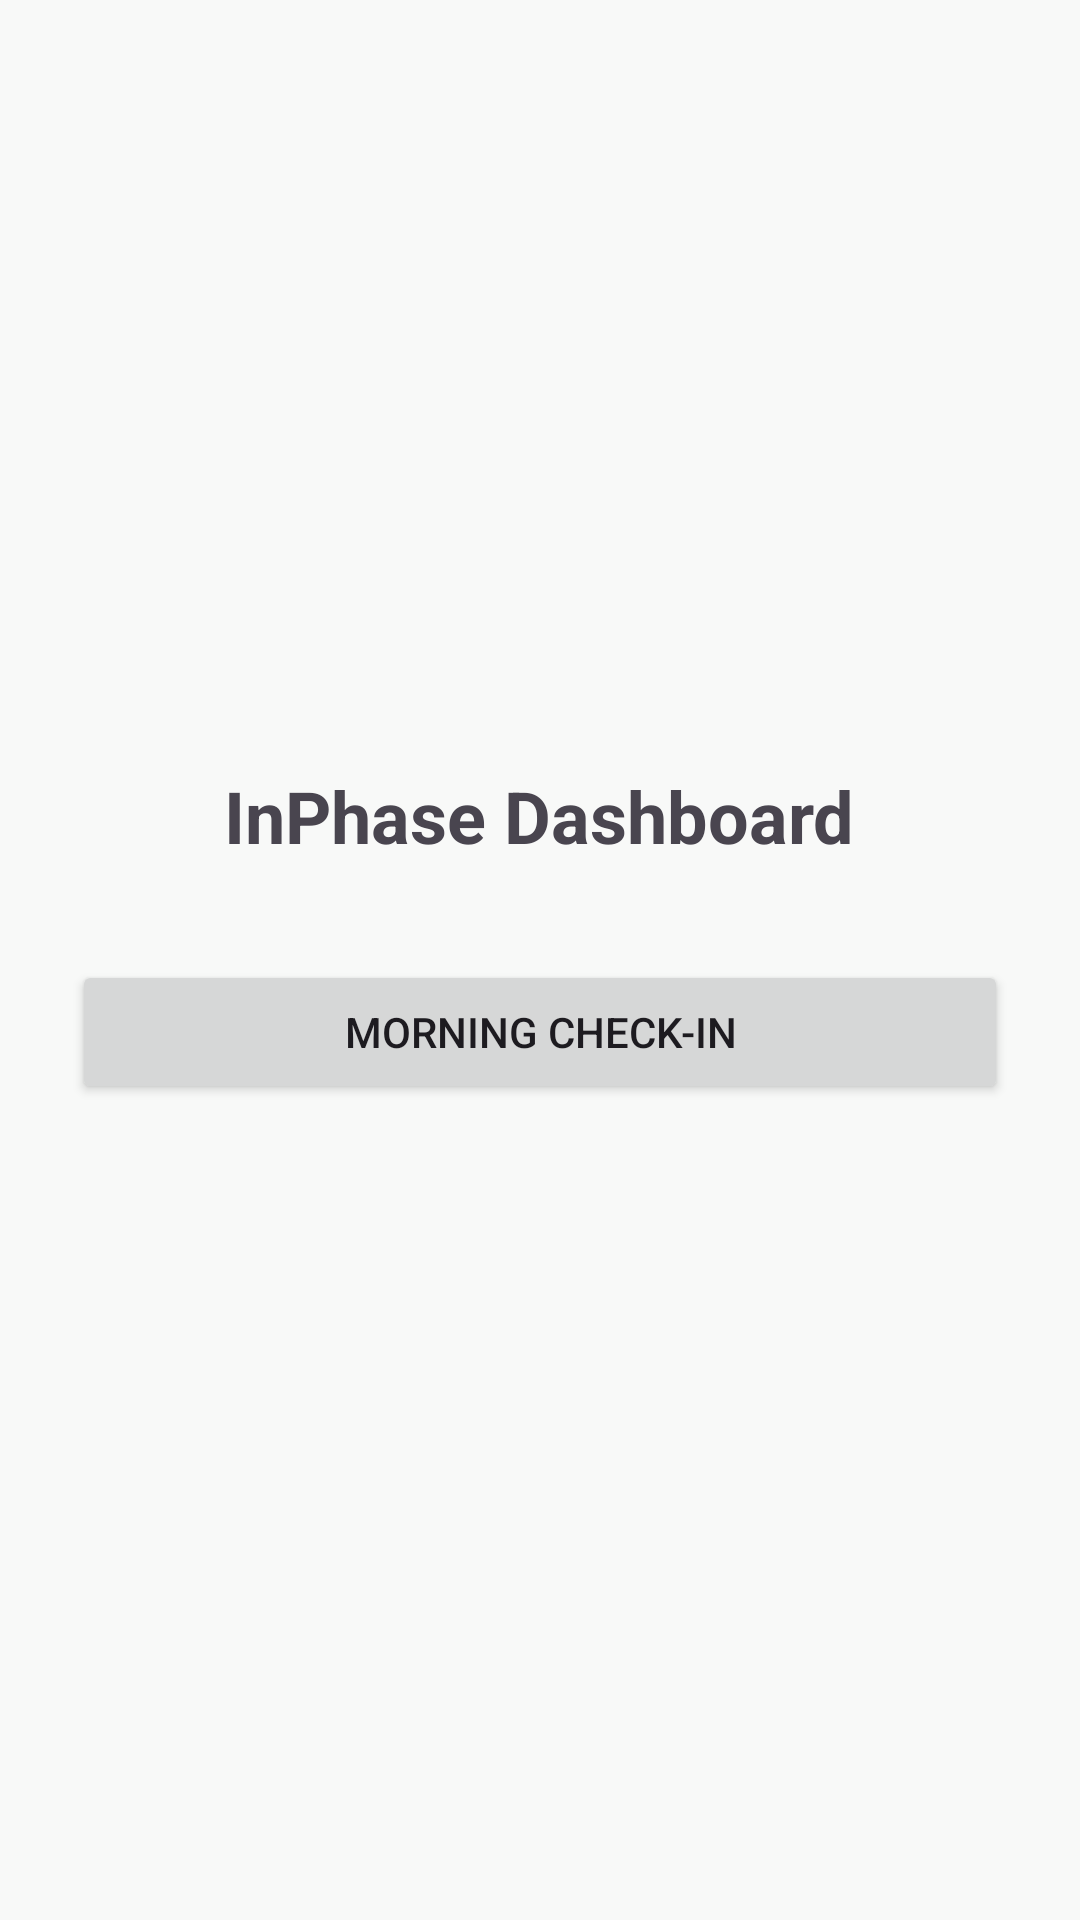

Write the Android layout XML for this screen, with the resource values it uses.
<!-- AndroidManifest.xml: application theme Theme.InPhase -->
<!-- res/layout/activity_main.xml -->
<?xml version="1.0" encoding="utf-8"?>
<LinearLayout xmlns:android="http://schemas.android.com/apk/res/android"
    android:layout_width="match_parent"
    android:layout_height="match_parent"
    android:orientation="vertical"
    android:gravity="center"
    android:padding="24dp">

    <TextView
        android:id="@+id/tvWelcome"
        android:layout_width="wrap_content"
        android:layout_height="wrap_content"
        android:text="InPhase Dashboard"
        android:textSize="24sp"
        android:textStyle="bold"
        android:layout_marginBottom="32dp"/>

    <Button
        android:id="@+id/btnDailyCheckin"
        android:layout_width="match_parent"
        android:layout_height="wrap_content"
        android:text="Morning Check-in"
        android:layout_marginBottom="16dp"/>

</LinearLayout>
<!-- resources referenced by this layout -->
<resources>
  <style name="Theme.InPhase" parent="Base.Theme.InPhase" />
  <style name="Base.Theme.InPhase" parent="Theme.Material3.DayNight.NoActionBar">
          
          <item name="colorPrimary">@color/forest_green</item>
          <item name="colorOnPrimary">@color/white</item>
          <item name="colorPrimaryContainer">@color/pastel_green</item>
          <item name="colorOnPrimaryContainer">@color/forest_green_dark</item>
          
          
          <item name="colorSecondary">@color/pastel_green_light</item>
          <item name="colorOnSecondary">@color/text_dark</item>
          
          
          <item name="android:windowBackground">@color/background_light</item>
          <item name="colorSurface">@color/white</item>
          <item name="colorOnSurface">@color/text_dark</item>
          <item name="colorError">@color/error_color</item>
          <item name="colorOnError">@color/white</item>
      </style>
  <color name="forest_green">#2D6A4F</color>
  <color name="white">#FFFFFFFF</color>
  <color name="pastel_green">#D8E2DC</color>
  <color name="forest_green_dark">#1B4332</color>
  <color name="pastel_green_light">#EAF0EA</color>
  <color name="text_dark">#212529</color>
  <color name="background_light">#F8F9F8</color>
  <color name="error_color">#E63946</color>
</resources>
